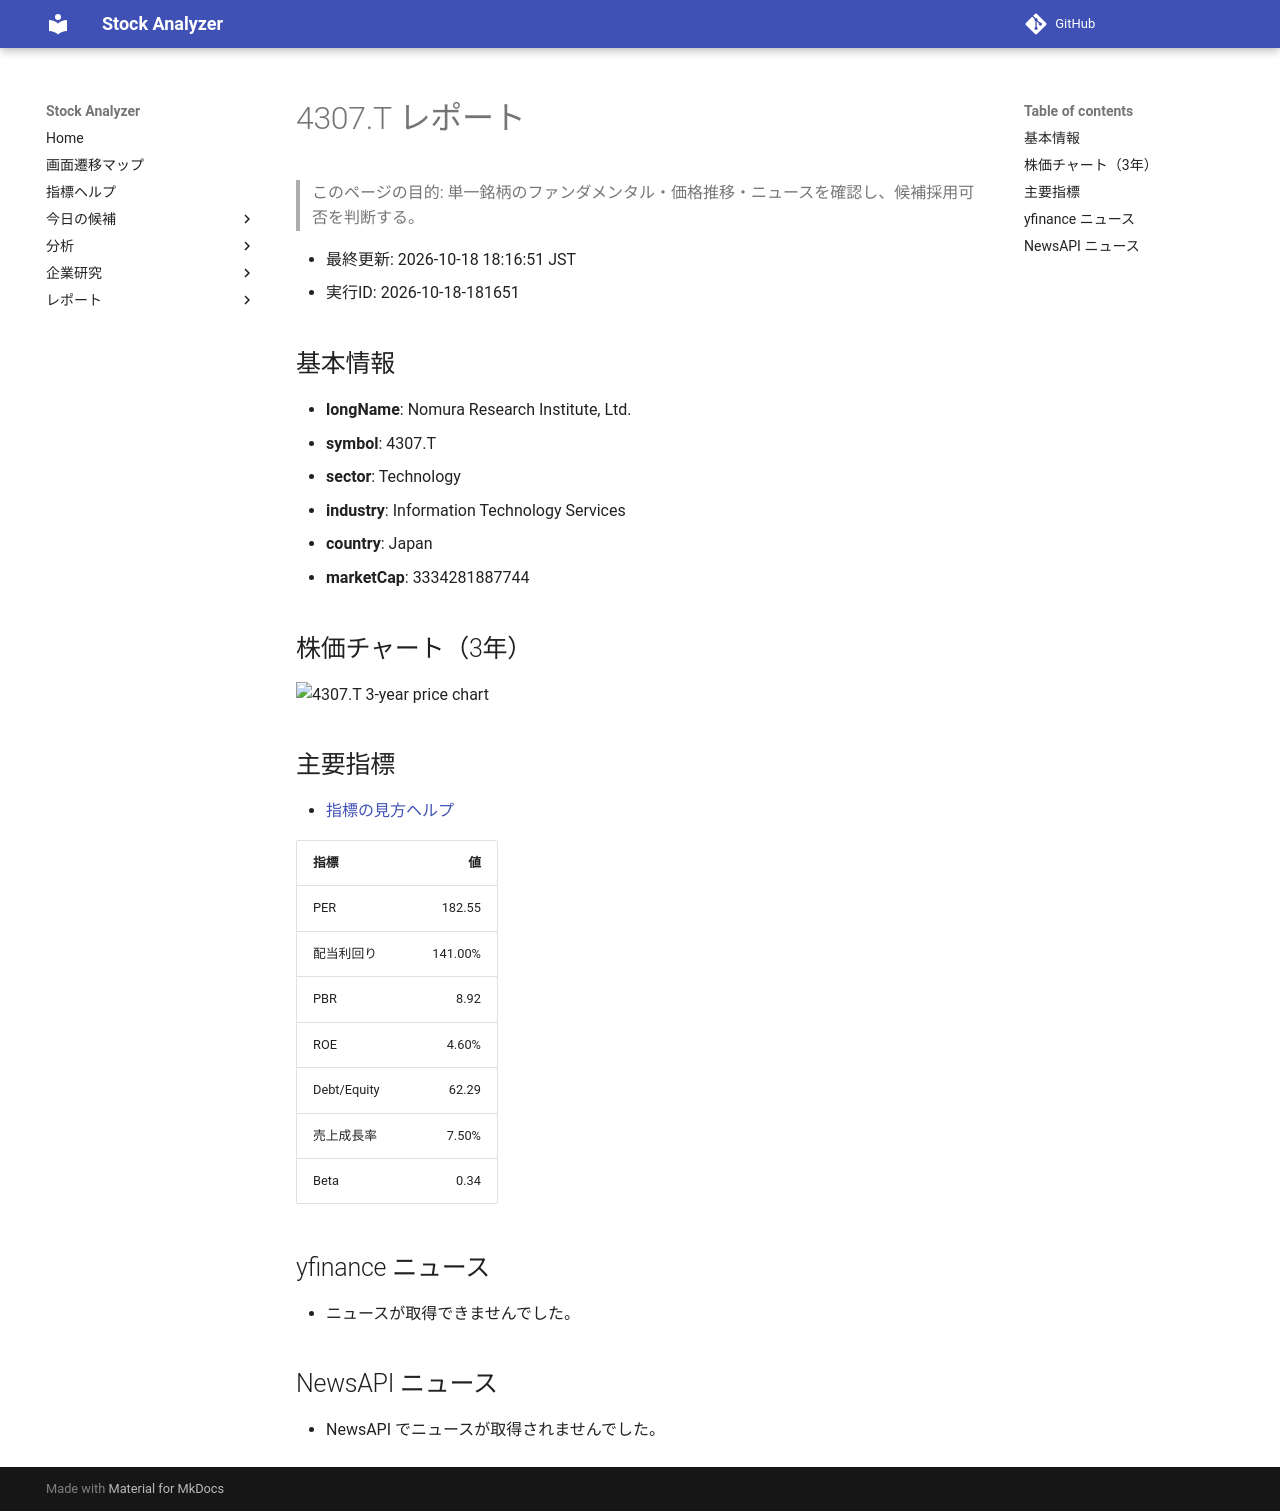

repository: Yumi-note/Making-APP · page: reports/2026-10-18/181651/4307_T/index.html · generator: mkdocs

# 4307.T レポート

> このページの目的: 単一銘柄のファンダメンタル・価格推移・ニュースを確認し、候補採用可否を判断する。

- 最終更新: 2026-10-18 18:16:51 JST
- 実行ID: 2026-10-18-181651

## 基本情報

- **longName**: Nomura Research Institute, Ltd.
- **symbol**: 4307.T
- **sector**: Technology
- **industry**: Information Technology Services
- **country**: Japan
- **marketCap**: 3334281887744

## 株価チャート（3年）

![4307.T 3-year price chart](4307_T_3y.png)

## 主要指標

- [指標の見方ヘルプ](../../../../indicators.md)

| 指標 | 値 |
|---|---:|
| PER | 182.55 |
| 配当利回り | 141.00% |
| PBR | 8.92 |
| ROE | 4.60% |
| Debt/Equity | 62.29 |
| 売上成長率 | 7.50% |
| Beta | 0.34 |

## yfinance ニュース

- ニュースが取得できませんでした。

## NewsAPI ニュース

- NewsAPI でニュースが取得されませんでした。
